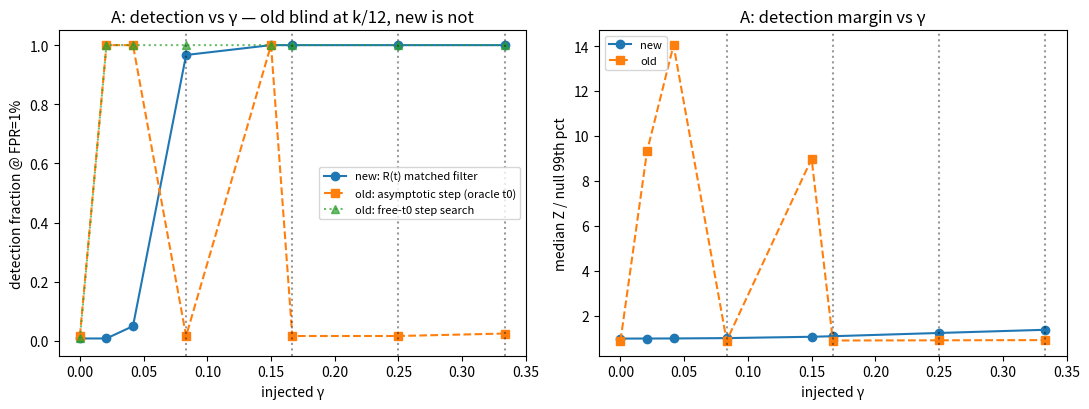
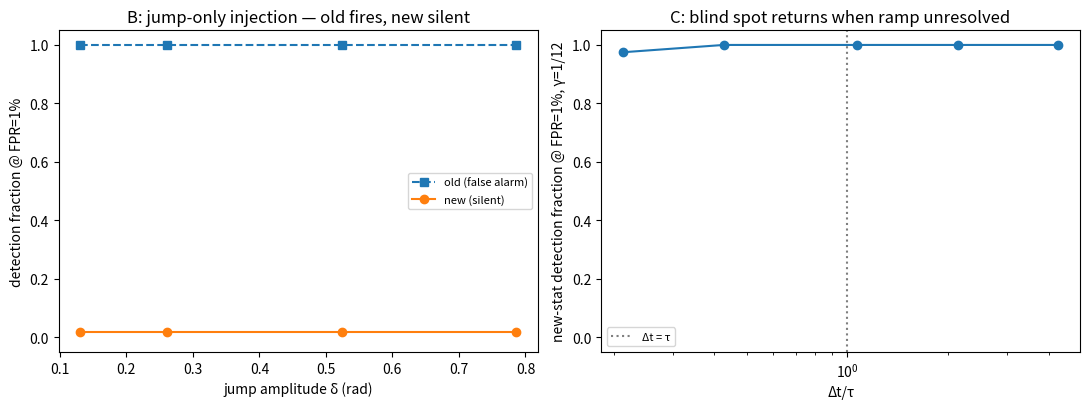
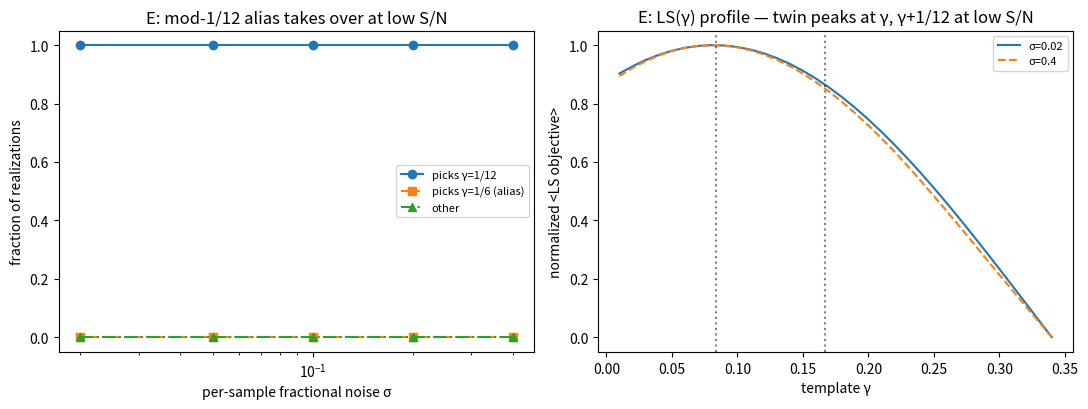

These charts were generated, in order, by the following Python code:
"""
Synthetic injection-recovery test of the blind-spot-free calibrator-differential
transient statistic (round 2 of the Kerr/CS polarimetry thread).  v2: fixed
significance calibration (empirical FPR thresholds), fixed jump amplitudes,
normalized statistic for estimation.

Tests the claims of blindspot_free_observable_note.md:
  C1: new statistic has no detection blind spot at gamma=k/12 (old one does)
  C2: synchronized all-station R-L jump degeneracy broken by R(t)=Q_tgt/Q_cal
  C3: blind spot returns when the ramp is unresolved (dt >> tau)
  C4: practical mod-1/12 estimation ambiguity appears at low S/N
  C5: parameter recovery accuracy (gamma, t0)
  C6: calibrator-interpolation residuals for intra-scan jumps (residual floor)

Signal model (per note Sec. 1-4):
  Q(t) = S^RL . conj(S^LR)
  slip:  Q_tgt -> Q_tgt . exp(-12 i dchi(t)), dchi = pi*gamma*[1+tanh((t-t0)/tau)]
  jump:  Q     -> Q     . exp(+6 i delta(t))   (target AND calibrator)
  R(t) = Q_tgt(t)/Q_cal(t_tilde);  r(t) = R(t+dt).conj(R(t))
"""
import numpy as np
import json
import matplotlib
matplotlib.use("Agg")
import matplotlib.pyplot as plt

TAU = 46.9
OUT = {}

# ---------------------------------------------------------------- physics ---
def slip_factor(t, gamma, t0, tau=TAU):
    dchi = np.pi * gamma * (1.0 + np.tanh((t - t0) / tau))
    return np.exp(-12j * dchi)

def jump_factor(t, t1, delta0):
    return np.exp(6j * delta0 * (t >= t1))

def template_u(tm, dt, gamma_t, t0, tau=TAU):
    dphi = (-12.0 * np.pi * gamma_t
            * (np.tanh((tm + dt - t0) / tau) - np.tanh((tm - t0) / tau)))
    return np.exp(1j * dphi) - 1.0

# ------------------------------------------------------------- data gen -----
def gen_series(t, gamma, t0, delta0, t1, sig_t, sig_c,
               cal_mode="ideal", cal_cad=300.0, scan_len=60.0, seed=0):
    rng = np.random.default_rng(seed)
    phi_t = 0.20 * np.sin(2 * np.pi * t / 900.0)
    phi_c = 0.15 * np.sin(2 * np.pi * t / 700.0 + 1.0)
    Qt = (np.exp(1j * phi_t) * slip_factor(t, gamma, t0)
          * jump_factor(t, t1, delta0))
    Qt = Qt + (rng.normal(size=t.shape) + 1j * rng.normal(size=t.shape)) * sig_t / np.sqrt(2)
    Qc_true = 2.0 * np.exp(1j * phi_c) * jump_factor(t, t1, delta0)
    Qc_obs = (Qc_true + (rng.normal(size=t.shape) + 1j * rng.normal(size=t.shape))
              * sig_c / np.sqrt(2))
    if cal_mode == "ideal":
        Qc_t = Qc_obs
    else:
        scan = (np.mod(t, cal_cad) < scan_len)
        Qc_t = np.empty_like(Qc_obs)
        Qc_t.real = np.interp(t, t[scan], Qc_obs[scan].real)
        Qc_t.imag = np.interp(t, t[scan], Qc_obs[scan].imag)
    R = Qt / Qc_t
    r = R[1:] * np.conj(R[:-1])
    tm = 0.5 * (t[1:] + t[:-1])
    return r, tm, Qt, R

# ------------------------------------------------------------- statistics ---
def build_U(tm, dt, ggrid, t0grid, tau=TAU):
    U = np.empty((len(ggrid), len(t0grid), len(tm)), dtype=complex)
    for i, g in enumerate(ggrid):
        for j, tt in enumerate(t0grid):
            U[i, j] = template_u(tm, dt, g, tt, tau)
    return U

def zmax_new(r, U):
    """Unnormalized max-over-grid detection statistic (for detection vs null)."""
    d = r - 1.0
    Z = np.abs(np.einsum("t,ijt->ij", d, np.conj(U)))
    return Z.max(), Z

def zgrid_norm(r, U):
    """Template-energy-normalized grid (for parameter estimation)."""
    d = r - 1.0
    num = np.abs(np.einsum("t,ijt->ij", d, np.conj(U)))
    den = np.sqrt(np.einsum("ijt,ijt->ij", U, np.conj(U)))
    return num / np.maximum(den, 1e-30)

def old_oracle(Qt, t, tevent, tau=TAU, t_excl_after=np.inf):
    """Asymptotic endpoint step at the known event time, ramp excluded.

    This is the note's Eq. 4 statistic: |<Q>_post - <Q>_pre|/|<Q>_pre| with
    pre = t < tevent-3tau, post = tevent+3tau < t < t_excl_after.
    Exactly 2|sin(12 pi gamma)| for a slip (blind at k/12)."""
    pre = Qt[t < tevent - 3*tau]
    post = Qt[(t > tevent + 3*tau) & (t < t_excl_after)]
    if len(pre) < 3 or len(post) < 3:
        return 0.0
    return abs(post.mean() - pre.mean()) / abs(pre.mean())

def old_free(Qt, t, t0grid):
    """Free-t0 step search (what a naive pipeline step-search does)."""
    best = 0.0
    for tt in t0grid:
        pre = Qt[t < tt]; post = Qt[t >= tt]
        if len(pre) < 5 or len(post) < 5:
            continue
        step = abs(post.mean() - pre.mean()) / abs(pre.mean())
        best = max(best, step)
    return best

def det_stats(vals, null):
    """Detection fraction at empirical FPR 1% / 0.1%, and median margin."""
    q99 = np.quantile(null, 0.99); q999 = np.quantile(null, 0.999)
    return (float(np.mean(vals > q99)), float(np.mean(vals > q999)),
            float(np.median(vals) / q99))

# ------------------------------------------------------------- experiment A --
print("=== Exp A: detection significance vs gamma (old vs new) ===", flush=True)
dt = 10.0
t = np.arange(-600.0, 600.0 + dt, dt)
t0grid = np.arange(-200.0, 201.0, 20.0)
ggrid = np.arange(0.02, 0.42, 0.02)
gammas = [0.0, 1/48, 1/24, 1/12, 0.15, 1/6, 1/4, 1/3]
M, MNULL = 120, 3000
sig_t, sig_c = 0.05, 0.025

r0, tm0, _, _ = gen_series(t, 0.0, 0.0, 0.0, 1e9, sig_t, sig_c, seed=7)
U0 = build_U(tm0, dt, ggrid, t0grid)
zn_null = np.empty(MNULL); zo_null = np.empty(MNULL); zof_null = np.empty(MNULL)
for k in range(MNULL):
    r, tm, Qt, _ = gen_series(t, 0.0, 0.0, 0.0, 1e9, sig_t, sig_c, seed=1000 + k)
    zn_null[k], _ = zmax_new(r, U0)
    zo_null[k] = old_oracle(Qt, t, 0.0)
    zof_null[k] = old_free(Qt, t, t0grid)

resA = []
for g in gammas:
    zn = np.empty(M); zo = np.empty(M); zof = np.empty(M)
    for k in range(M):
        r, tm, Qt, _ = gen_series(t, g, 0.0, 0.0, 1e9, sig_t, sig_c, seed=2000 + k)
        zn[k], _ = zmax_new(r, U0)
        zo[k] = old_oracle(Qt, t, 0.0)
        zof[k] = old_free(Qt, t, t0grid)
    dn1, dn01, mn = det_stats(zn, zn_null)
    do1, do01, mo = det_stats(zo, zo_null)
    df1, _, _ = det_stats(zof, zof_null)
    resA.append(dict(gamma=g, new_det1=dn1, new_det01=dn01, new_margin=mn,
                     old_det1=do1, old_det01=do01, old_margin=mo,
                     oldfree_det1=df1))
    print(f"  gamma={g:7.4f}  new: det@1%={dn1:.2f} det@0.1%={dn01:.2f} margin={mn:5.1f}   "
          f"old(oracle): det@1%={do1:.2f} margin={mo:5.1f}   old(free-t0): det@1%={df1:.2f}",
          flush=True)
OUT["expA"] = resA

# ------------------------------------------------------------- experiment B --
print("=== Exp B: synchronized R-L jump confounder ===", flush=True)
# delta chosen so the jump makes a REAL step in Q: |e^{6id}-1| = 2|sin 3d|
deltas = [np.pi/24, np.pi/12, np.pi/6, np.pi/4]
resB = []
for d0 in deltas:
    zn = np.empty(M); zo = np.empty(M)
    for k in range(M):
        r, tm, Qt, _ = gen_series(t, 0.0, 0.0, d0, 300.0, sig_t, sig_c,
                                 seed=3000 + k)
        zn[k], _ = zmax_new(r, U0)
        zo[k] = old_oracle(Qt, t, 300.0)
    dn1, dn01, mn = det_stats(zn, zn_null)
    do1, do01, mo = det_stats(zo, zo_null)
    resB.append(dict(delta=float(d0), new_det1=dn1, new_det01=dn01,
                     old_det1=do1, old_det01=do01))
    print(f"  delta={d0:6.4f} (|step|={2*abs(np.sin(3*d0)):.2f})  new: det@1%={dn1:.2f} "
          f"old: det@1%={do1:.2f} (false alarm)", flush=True)
OUT["expB"] = resB

print("  slip(1/12)+jump(pi/6):", flush=True)
zn = np.empty(M); zo = np.empty(M); zo0 = np.empty(M)
for k in range(M):
    r, tm, Qt, _ = gen_series(t, 1/12, 0.0, np.pi/6, 300.0, sig_t, sig_c,
                             seed=4000 + k)
    zn[k], _ = zmax_new(r, U0)
    zo[k] = old_oracle(Qt, t, 0.0, t_excl_after=290.0)  # slip window only
    # matched null: same windowing, no slip, no jump
    _, _, Qt0, _ = gen_series(t, 0.0, 0.0, 0.0, 1e9, sig_t, sig_c, seed=4100 + k)
    zo0[k] = old_oracle(Qt0, t, 0.0, t_excl_after=290.0)
dn1, dn01, mn = det_stats(zn, zn_null)
do1, do01, mo = det_stats(zo, zo0)
print(f"    new: det@1%={dn1:.2f} margin={mn:.1f}   old(slip-window): det@1%={do1:.2f} margin={mo:.1f}", flush=True)
OUT["expB_slip_plus_jump"] = dict(new_det1=dn1, new_margin=mn, old_det1=do1, old_margin=mo)

# ------------------------------------------------------------- experiment C --
print("=== Exp C: unresolved ramp (dt >> tau) ===", flush=True)
resC = []
for dti in [10.0, 20.0, 50.0, 100.0, 200.0]:
    ti = np.arange(-600.0, 600.0 + dti, dti)
    r0i, tmi0, _, _ = gen_series(ti, 0.0, 0.0, 0.0, 1e9, sig_t, sig_c, seed=7)
    Ui = build_U(tmi0, dti, ggrid, t0grid)
    zn = np.empty(M); znn = np.empty(1000)
    for k in range(M):
        r, tmi, _, _ = gen_series(ti, 1/12, 0.0, 0.0, 1e9, sig_t, sig_c,
                                 seed=5000 + k)
        zn[k], _ = zmax_new(r, Ui)
    for k in range(1000):
        r, tmi, _, _ = gen_series(ti, 0.0, 0.0, 0.0, 1e9, sig_t, sig_c,
                                 seed=6000 + k)
        znn[k], _ = zmax_new(r, Ui)
    dn1, dn01, mn = det_stats(zn, znn)
    resC.append(dict(dt=dti, dt_over_tau=dti/TAU, new_det1=dn1, new_det01=dn01,
                     new_margin=mn))
    print(f"  dt={dti:6.1f}s (dt/tau={dti/TAU:4.2f}): det@1%={dn1:.2f} margin={mn:5.1f}", flush=True)
OUT["expC"] = resC

# Exp C2: unresolved regime is a sample-phase lottery. dt=200 s fixed, random
# grid offsets: does the blind spot return for some phasings but not others?
print("=== Exp C2: dt=200 s, sample-phase lottery ===", flush=True)
dti = 200.0
resC2 = []
for off in [0.0, 50.0, 100.0, 150.0]:
    ti = off + np.arange(-600.0, 600.0 + dti, dti)
    r0i, tmi0, _, _ = gen_series(ti, 0.0, 0.0, 0.0, 1e9, sig_t, sig_c, seed=7)
    Ui = build_U(tmi0, dti, ggrid, t0grid)
    zn = np.empty(60); znn = np.empty(300)
    for k in range(60):
        r, tmi, _, _ = gen_series(ti, 1/12, 0.0, 0.0, 1e9, sig_t, sig_c,
                                 seed=6500 + k)
        zn[k], _ = zmax_new(r, Ui)
    for k in range(300):
        r, tmi, _, _ = gen_series(ti, 0.0, 0.0, 0.0, 1e9, sig_t, sig_c,
                                 seed=6800 + k)
        znn[k], _ = zmax_new(r, Ui)
    dn1, _, mn = det_stats(zn, znn)
    resC2.append(dict(offset=off, new_det1=dn1, new_margin=mn))
    print(f"  offset={off:5.0f}s: det@1%={dn1:.2f} margin={mn:5.1f}", flush=True)
OUT["expC2"] = resC2

# ------------------------------------------------------------- experiment D --
print("=== Exp D: calibrator interpolation residuals ===", flush=True)
resD = []
for cad in [120.0, 300.0, 600.0]:
    for t1, tag in [(cad/2, "mid-gap"), (30.0, "in-scan")]:
        zn = np.empty(M); resid = np.empty(M)
        for k in range(M):
            r, tm, Qt, R = gen_series(t, 0.0, 0.0, np.pi/6, t1, sig_t, sig_c,
                                     cal_mode="interleaved", cal_cad=cad,
                                     seed=7000 + k)
            zn[k], _ = zmax_new(r, U0)
            # residual step in R(t) across the jump, vs full jump step
            wpre = R[(t > t1 - 120) & (t < t1 - 10)]
            wpost = R[(t > t1 + 10) & (t < t1 + 120)]
            resid[k] = abs(wpost.mean() - wpre.mean()) / abs(wpre.mean())
        dn1, dn01, _ = det_stats(zn, zn_null)
        full = 2*abs(np.sin(3*np.pi/6))
        resD.append(dict(cal_cad=cad, jump_t1=t1, tag=tag,
                         spurious_det1=float(dn1),
                         resid_step=float(np.median(resid)),
                         suppression=float(full/np.median(resid))))
        print(f"  cad={cad:5.0f}s jump {tag}: spurious det@1%={dn1:.2f}  "
              f"resid step={np.median(resid):.4f} (full={full:.2f}, "
              f"suppression x{full/np.median(resid):.0f})", flush=True)
OUT["expD"] = resD
zn = np.empty(M)
for k in range(M):
    r, tm, Qt, _ = gen_series(t, 1/12, 0.0, 0.0, 1e9, sig_t, sig_c,
                             cal_mode="interleaved", seed=8000 + k)
    zn[k], _ = zmax_new(r, U0)
dn1, dn01, mn = det_stats(zn, zn_null)
print(f"  slip 1/12, interleaved cal, no jump: det@1%={dn1:.2f} margin={mn:.1f}", flush=True)
OUT["expD_slip_interleaved"] = dict(new_det1=dn1, new_margin=mn)

# ------------------------------------------------------------- experiment E --
# Least-squares estimator: chi2(gt,t0) = sum|d - u(gt,t0)|^2  <=>  maximize
#   obj = 2*Re[sum d conj(u)] - sum|u|^2.  Unlike the normalized matched filter
# (which discards amplitude and is flat in the linear regime), this uses both
# amplitude and nonlinear shape.
print("=== Exp E: mod-1/12 estimation ambiguity vs S/N (LS estimator) ===", flush=True)
gprof = np.arange(0.01, 0.35, 0.01)
Up = build_U(tm0, dt, gprof, t0grid)
UU = np.einsum("ijt,ijt->ij", Up, np.conj(Up)).real

def ls_fit(r, Up, UU, gprof, t0grid):
    d = r - 1.0
    cross = np.einsum("t,ijt->ij", d, np.conj(Up))
    obj = 2 * cross.real - UU
    ii, jj = np.unravel_index(obj.argmax(), obj.shape)
    return gprof[ii], t0grid[jj], obj

# shape correlation between gamma and gamma+1/12 templates (note's 99.7% claim)
a = (template_u(tm0, dt, 1/12, 0.0) - 1.0)
b = (template_u(tm0, dt, 1/6, 0.0) - 1.0)
ac = a - a.mean(); bc = b - b.mean()
shape_corr = abs(np.sum(ac * np.conj(bc))) / np.sqrt(np.sum(abs(ac)**2) * np.sum(abs(bc)**2))
print(f"  mean-subtracted shape corr(s_1/12, s_1/6) = {shape_corr:.4f}", flush=True)
OUT["expE_shape_corr"] = float(shape_corr)

resE = []
for s in [0.02, 0.05, 0.1, 0.2, 0.4]:
    n_true = n_plus = n_other = 0
    for k in range(80):
        r, tm, Qt, _ = gen_series(t, 1/12, 0.0, 0.0, 1e9, s, s/2, seed=9000 + k)
        gh, th, _ = ls_fit(r, Up, UU, gprof, t0grid)
        if abs(gh - 1/12) < 0.03:
            n_true += 1
        elif abs(gh - 1/6) < 0.03:
            n_plus += 1
        else:
            n_other += 1
    resE.append(dict(sig=s, frac_true=n_true/80, frac_plus=n_plus/80,
                     frac_other=n_other/80))
    print(f"  sig={s:.2f}: LS picks 1/12: {n_true/80:.2f}, picks 1/6 (alias): {n_plus/80:.2f}, "
          f"other: {n_other/80:.2f}", flush=True)
OUT["expE"] = resE

# Exp E2: phase-unwrapping estimator (note's "lifted in principle" claim).
# Sum the per-sample phase INCREMENTS (cumsum, not last-minus-first):
# gamma = -sum(delta_Phi) / 24pi, valid while |delta_Phi| < pi per sample.
print("=== Exp E2: unwrapping (cumsum) estimator ===", flush=True)
resE2 = []
for s in [0.01, 0.05, 0.1, 0.2, 0.4]:
    gh = np.empty(80)
    for k in range(80):
        r, tm, Qt, _ = gen_series(t, 1/12, 0.0, 0.0, 1e9, s, s/2, seed=9200 + k)
        win = (tm > -3*TAU) & (tm < 3*TAU)
        total = np.sum(np.angle(r[win]))  # increments already in (-pi, pi]
        gh[k] = -total / (24 * np.pi * np.tanh(3.0))
    ok = np.mean(abs(gh - 1/12) < 0.1 * (1/12))
    resE2.append(dict(sig=s, gamma_hat_mean=float(gh.mean()),
                      gamma_hat_std=float(gh.std()), frac_ok=float(ok)))
    print(f"  sig={s:.2f}: cumsum gamma_hat={gh.mean():.4f}±{gh.std():.4f} "
          f"(true 0.0833, within-10% frac={ok:.2f})", flush=True)
OUT["expE2"] = resE2

# Exp E3: alias robustness at larger true gamma (amplitude ratio -> 1) and
# higher noise: true gamma=0.25, alias 1/3.
print("=== Exp E3: LS alias test, true gamma=0.25 ===", flush=True)
resE3 = []
for s in [0.2, 0.4, 0.8]:
    n_true = n_plus = n_other = 0
    for k in range(80):
        r, tm, Qt, _ = gen_series(t, 0.25, 0.0, 0.0, 1e9, s, s/2, seed=9300 + k)
        gh, th, _ = ls_fit(r, Up, UU, gprof, t0grid)
        if abs(gh - 0.25) < 0.03:
            n_true += 1
        elif abs(gh - 1/3) < 0.03:
            n_plus += 1
        else:
            n_other += 1
    resE3.append(dict(sig=s, frac_true=n_true/80, frac_plus=n_plus/80,
                      frac_other=n_other/80))
    print(f"  sig={s:.2f}: LS picks 0.25: {n_true/80:.2f}, picks 1/3 (alias): {n_plus/80:.2f}, "
          f"other: {n_other/80:.2f}", flush=True)
OUT["expE3"] = resE3

# ------------------------------------------------------------- experiment F --
print("=== Exp F: parameter recovery at high S/N (LS estimator) ===", flush=True)
resF = []
for gtrue in [1/12, 0.15]:
    gh = np.empty(80); th = np.empty(80)
    for k in range(80):
        r, tm, Qt, _ = gen_series(t, gtrue, 40.0, 0.0, 1e9, 0.05, 0.025,
                                 seed=9500 + k)
        gh[k], th[k], _ = ls_fit(r, Up, UU, gprof, t0grid)
    resF.append(dict(gamma_true=gtrue, gamma_hat_mean=float(gh.mean()),
                     gamma_hat_std=float(gh.std()),
                     frac_near_true=float(np.mean(abs(gh-gtrue) < 0.03)),
                     frac_near_alias=float(np.mean(abs(gh-(gtrue+1/12)) < 0.03)),
                     t0_hat_mean=float(th.mean()), t0_hat_std=float(th.std())))
    print(f"  gamma={gtrue:.4f}, t0=40: gamma_hat={gh.mean():.4f}±{gh.std():.4f} "
          f"(near-true {np.mean(abs(gh-gtrue)<0.03):.2f}, near-alias {np.mean(abs(gh-(gtrue+1/12))<0.03):.2f})  "
          f"t0_hat={th.mean():.1f}±{th.std():.1f}", flush=True)
OUT["expF"] = resF

with open("synth_results.json", "w") as f:
    json.dump(OUT, f, indent=1)
print("wrote synth_results.json", flush=True)

# ------------------------------------------------------------------ plots ---
fig, axes = plt.subplots(1, 2, figsize=(11, 4.2))
ax = axes[0]
g = [r["gamma"] for r in resA]
ax.plot(g, [r["new_det1"] for r in resA], "o-", label="new: R(t) matched filter")
ax.plot(g, [r["old_det1"] for r in resA], "s--", label="old: asymptotic step (oracle t0)")
ax.plot(g, [r["oldfree_det1"] for r in resA], "^:", label="old: free-t0 step search", alpha=0.7)
for kk in [1, 2, 3, 4]:
    ax.axvline(kk/12, color="k", ls=":", alpha=0.4)
ax.set_xlabel("injected γ"); ax.set_ylabel("detection fraction @ FPR=1%")
ax.set_title("A: detection vs γ — old blind at k/12, new is not")
ax.legend(fontsize=8); ax.set_ylim(-0.05, 1.05)
ax = axes[1]
ax.plot(g, [r["new_margin"] for r in resA], "o-", label="new")
ax.plot(g, [r["old_margin"] for r in resA], "s--", label="old")
for kk in [1, 2, 3, 4]:
    ax.axvline(kk/12, color="k", ls=":", alpha=0.4)
ax.set_xlabel("injected γ"); ax.set_ylabel("median Z / null 99th pct")
ax.set_title("A: detection margin vs γ")
ax.legend(fontsize=8)
fig.tight_layout(); fig.savefig("synth_figA.png", dpi=110)

fig, axes = plt.subplots(1, 2, figsize=(11, 4.2))
ax = axes[0]
dd = [r["delta"] for r in resB]
ax.plot(dd, [r["old_det1"] for r in resB], "s--", label="old (false alarm)")
ax.plot(dd, [r["new_det1"] for r in resB], "o-", label="new (silent)")
ax.set_xlabel("jump amplitude δ (rad)"); ax.set_ylabel("detection fraction @ FPR=1%")
ax.set_title("B: jump-only injection — old fires, new silent")
ax.legend(fontsize=8); ax.set_ylim(-0.05, 1.05)
ax = axes[1]
dc = [r["dt_over_tau"] for r in resC]
ax.semilogx(dc, [r["new_det1"] for r in resC], "o-")
ax.axvline(1.0, color="k", ls=":", alpha=0.5, label="Δt = τ")
ax.set_xlabel("Δt/τ"); ax.set_ylabel("new-stat detection fraction @ FPR=1%, γ=1/12")
ax.set_title("C: blind spot returns when ramp unresolved")
ax.legend(fontsize=8); ax.set_ylim(-0.05, 1.05)
fig.tight_layout(); fig.savefig("synth_figBC.png", dpi=110)

fig, axes = plt.subplots(1, 2, figsize=(11, 4.2))
ax = axes[0]
ss = [r["sig"] for r in resE]
ax.semilogx(ss, [r["frac_true"] for r in resE], "o-", label="picks γ=1/12")
ax.semilogx(ss, [r["frac_plus"] for r in resE], "s--", label="picks γ=1/6 (alias)")
ax.semilogx(ss, [r["frac_other"] for r in resE], "^-.", label="other")
ax.set_xlabel("per-sample fractional noise σ"); ax.set_ylabel("fraction of realizations")
ax.set_title("E: mod-1/12 alias takes over at low S/N")
ax.legend(fontsize=8); ax.set_ylim(-0.05, 1.05)
ax = axes[1]
for s, ls in [(0.02, "-"), (0.4, "--")]:
    objs = []
    for k in range(40):
        r, tm, Qt, _ = gen_series(t, 1/12, 0.0, 0.0, 1e9, s, s/2, seed=9900 + k)
        _, _, obj = ls_fit(r, Up, UU, gprof, t0grid)
        j0 = obj.argmax(axis=1)
        objs.append(obj[np.arange(len(gprof)), j0])
    P = np.mean(objs, axis=0); P = (P - P.min()) / (P.max() - P.min())
    ax.plot(gprof, P, ls, label=f"σ={s}")
ax.axvline(1/12, color="k", ls=":", alpha=0.5); ax.axvline(1/6, color="k", ls=":", alpha=0.5)
ax.set_xlabel("template γ"); ax.set_ylabel("normalized <LS objective>")
ax.set_title("E: LS(γ) profile — twin peaks at γ, γ+1/12 at low S/N")
ax.legend(fontsize=8)
fig.tight_layout(); fig.savefig("synth_figE.png", dpi=110)
print("figures written", flush=True)
